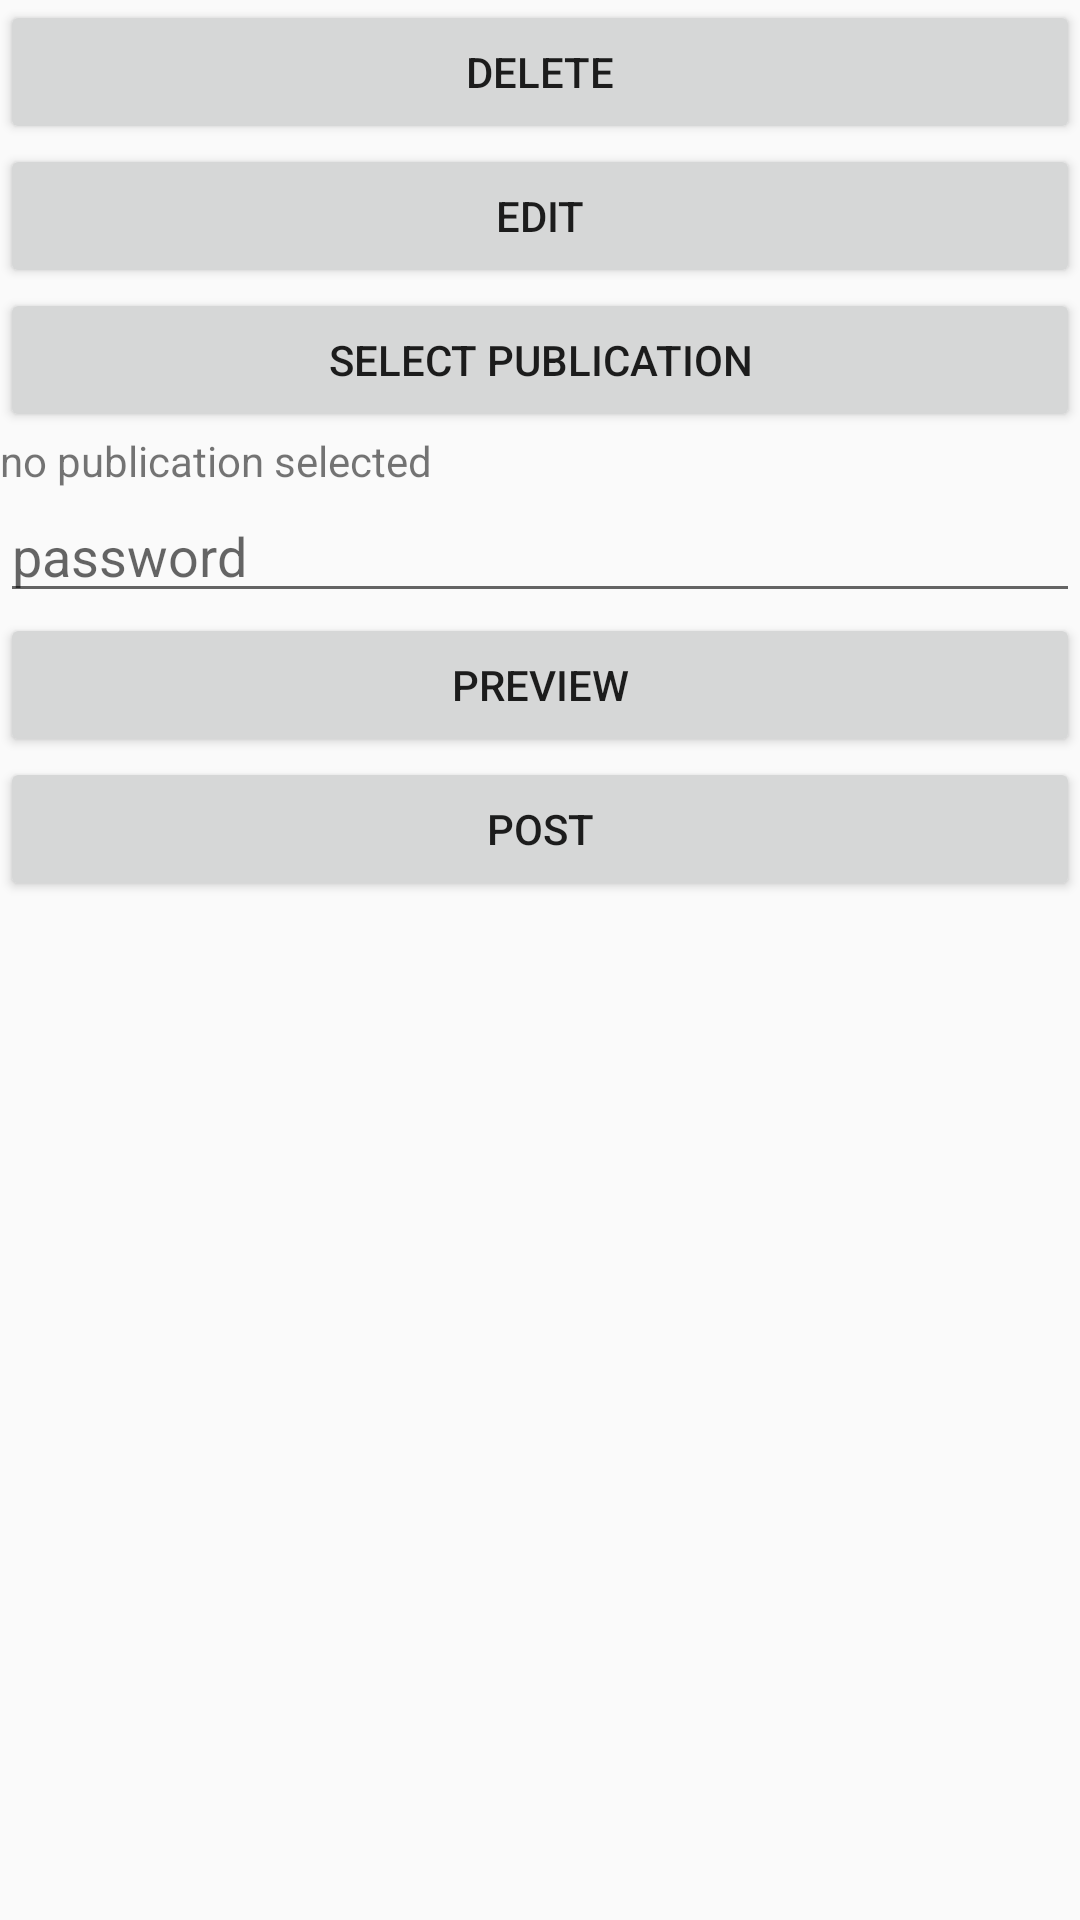

Here is an Android app screen rendered from its layout file. Give the layout XML and the strings, colors and styles it references.
<!-- AndroidManifest.xml: application theme AppTheme -->
<!-- res/layout/dialog_post_content_to_slush_pile.xml -->
<?xml version="1.0" encoding="utf-8"?>
<RelativeLayout xmlns:android="http://schemas.android.com/apk/res/android"
    android:layout_width="match_parent"
    android:layout_height="wrap_content" >


    <Button
        android:id="@+id/deleteButton"
        android:layout_width="match_parent"
        android:layout_height="wrap_content"
        android:text="@string/delete"/>

    <Button
        android:id="@+id/editButton"
        android:layout_width="match_parent"
        android:layout_height="wrap_content"
        android:text="@string/edit"
        android:layout_below="@id/deleteButton"/>

    <Button
        android:id="@+id/selectPublicationButton"
        android:layout_width="match_parent"
        android:layout_height="wrap_content"
        android:text="@string/selectPublication"
        android:layout_below="@id/editButton"/>

    <TextView
        android:id="@+id/publishInstruction"
        android:layout_width="match_parent"
        android:layout_height="wrap_content"
        android:text="no publication selected"
        android:layout_below="@id/selectPublicationButton"/>

    <EditText
        android:id="@+id/editPassword"
        android:layout_width="match_parent"
        android:layout_height="wrap_content"
        android:focusable="true"
        android:focusableInTouchMode="true"
        android:hint="password"
        android:inputType="textPassword"
        android:layout_below="@id/publishInstruction"/>

    <Button
        android:id="@+id/dialogButtonPreview"
        android:layout_width="match_parent"
        android:layout_height="wrap_content"
        android:text=" preview "
        android:layout_centerHorizontal="true"
        android:layout_below="@id/editPassword"
        android:onClick="previewPost"/>

    <Button
        android:id="@+id/dialogButtonPost"
        android:layout_width="match_parent"
        android:layout_height="wrap_content"
        android:text=" post "
        android:layout_centerHorizontal="true"
        android:layout_below="@id/dialogButtonPreview"/>

</RelativeLayout>
<!-- resources referenced by this layout -->
<resources>
  <string name="delete">delete</string>
  <string name="edit">edit</string>
  <string name="selectPublication">select publication</string>
  <style name="AppTheme" parent="Theme.AppCompat.DayNight.NoActionBar">
          
          <item name="colorPrimary">@color/colorPrimary</item>
          <item name="colorPrimaryDark">@color/colorPrimaryDark</item>
          <item name="colorAccent">@color/colorAccent</item>
      </style>
  <color name="colorPrimary">#3F51B5</color>
  <color name="colorPrimaryDark">#303F9F</color>
  <color name="colorAccent">#FF4081</color>
</resources>
